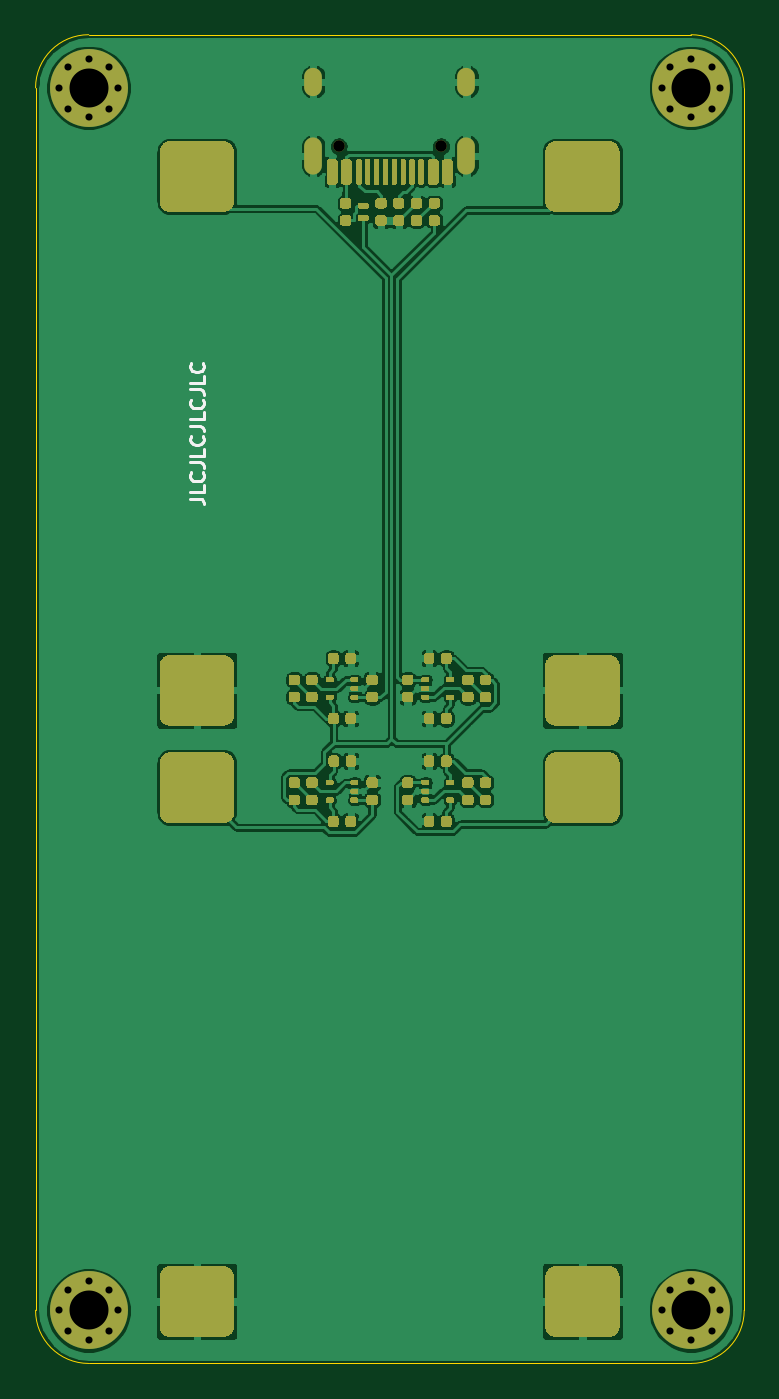
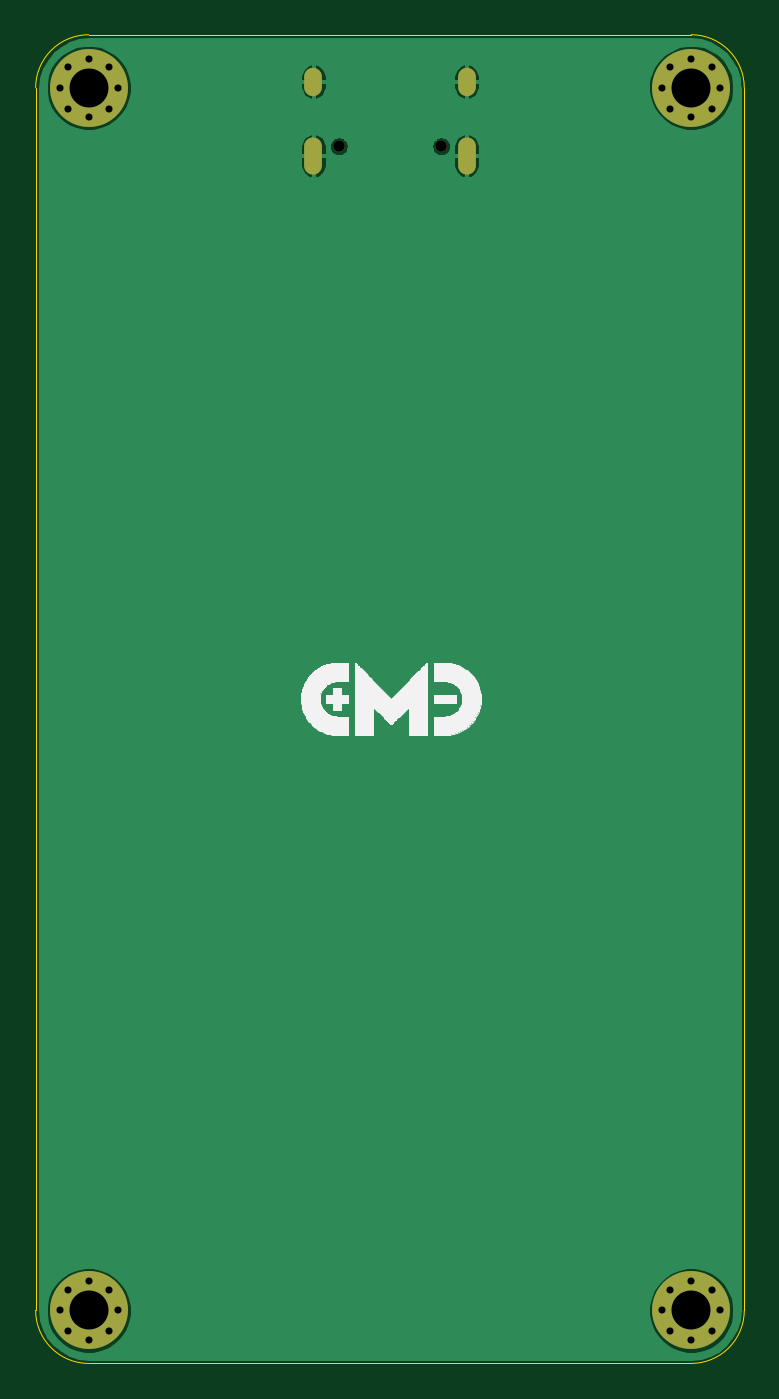
Circuit board: 10 layer files. Board 40.0 x 75.0 mm.
- bottom_copper: Rev.1-B_Cu.gbr (22380 bytes)
- bottom_mask: Rev.1-B_Mask.gbr (1604 bytes)
- paste: Rev.1-B_Paste.gbr (506 bytes)
- bottom_silk: Rev.1-B_SilkS.gbr (58658 bytes)
- outline: Rev.1-Edge_Cuts.gbr (895 bytes)
- top_copper: Rev.1-F_Cu.gbr (289550 bytes)
- top_mask: Rev.1-F_Mask.gbr (148743 bytes)
- paste: Rev.1-F_Paste.gbr (147803 bytes)
- top_silk: Rev.1-F_SilkS.gbr (2731 bytes)
- drill: Rev.1.drl (944 bytes)

=== bottom_copper: Rev.1-B_Cu.gbr (22380 bytes, source omitted) ===
=== bottom_mask: Rev.1-B_Mask.gbr ===
G04 #@! TF.GenerationSoftware,KiCad,Pcbnew,(5.1.5-0-10_14)*
G04 #@! TF.CreationDate,2020-06-19T22:14:24+03:00*
G04 #@! TF.ProjectId,Rev.1,5265762e-312e-46b6-9963-61645f706362,1*
G04 #@! TF.SameCoordinates,PX839b680PY839b680*
G04 #@! TF.FileFunction,Soldermask,Bot*
G04 #@! TF.FilePolarity,Negative*
%FSLAX46Y46*%
G04 Gerber Fmt 4.6, Leading zero omitted, Abs format (unit mm)*
G04 Created by KiCad (PCBNEW (5.1.5-0-10_14)) date 2020-06-19 22:14:24*
%MOMM*%
%LPD*%
G04 APERTURE LIST*
%ADD10C,4.400000*%
%ADD11C,0.700000*%
%ADD12O,1.000000X2.100000*%
%ADD13C,0.650000*%
%ADD14O,1.000000X1.600000*%
G04 APERTURE END LIST*
D10*
X3000000Y72000000D03*
D11*
X4650000Y72000000D03*
X4166726Y70833274D03*
X3000000Y70350000D03*
X1833274Y70833274D03*
X1350000Y72000000D03*
X1833274Y73166726D03*
X3000000Y73650000D03*
X4166726Y73166726D03*
X4166726Y4166726D03*
X3000000Y4650000D03*
X1833274Y4166726D03*
X1350000Y3000000D03*
X1833274Y1833274D03*
X3000000Y1350000D03*
X4166726Y1833274D03*
X4650000Y3000000D03*
D10*
X3000000Y3000000D03*
X37000000Y3000000D03*
D11*
X38650000Y3000000D03*
X38166726Y1833274D03*
X37000000Y1350000D03*
X35833274Y1833274D03*
X35350000Y3000000D03*
X35833274Y4166726D03*
X37000000Y4650000D03*
X38166726Y4166726D03*
X38166726Y73166726D03*
X37000000Y73650000D03*
X35833274Y73166726D03*
X35350000Y72000000D03*
X35833274Y70833274D03*
X37000000Y70350000D03*
X38166726Y70833274D03*
X38650000Y72000000D03*
D10*
X37000000Y72000000D03*
D12*
X15680000Y68170000D03*
X24320000Y68170000D03*
D13*
X22890000Y68700000D03*
D14*
X24320000Y72350000D03*
D13*
X17110000Y68700000D03*
D14*
X15680000Y72350000D03*
M02*

=== paste: Rev.1-B_Paste.gbr ===
G04 #@! TF.GenerationSoftware,KiCad,Pcbnew,(5.1.5-0-10_14)*
G04 #@! TF.CreationDate,2020-06-19T22:14:24+03:00*
G04 #@! TF.ProjectId,Rev.1,5265762e-312e-46b6-9963-61645f706362,1*
G04 #@! TF.SameCoordinates,PX839b680PY839b680*
G04 #@! TF.FileFunction,Paste,Bot*
G04 #@! TF.FilePolarity,Positive*
%FSLAX46Y46*%
G04 Gerber Fmt 4.6, Leading zero omitted, Abs format (unit mm)*
G04 Created by KiCad (PCBNEW (5.1.5-0-10_14)) date 2020-06-19 22:14:24*
%MOMM*%
%LPD*%
G04 APERTURE LIST*
G04 APERTURE END LIST*
M02*

=== bottom_silk: Rev.1-B_SilkS.gbr (58658 bytes, source omitted) ===
=== outline: Rev.1-Edge_Cuts.gbr ===
G04 #@! TF.GenerationSoftware,KiCad,Pcbnew,(5.1.5-0-10_14)*
G04 #@! TF.CreationDate,2020-06-19T22:14:24+03:00*
G04 #@! TF.ProjectId,Rev.1,5265762e-312e-46b6-9963-61645f706362,1*
G04 #@! TF.SameCoordinates,PX839b680PY839b680*
G04 #@! TF.FileFunction,Profile,NP*
%FSLAX46Y46*%
G04 Gerber Fmt 4.6, Leading zero omitted, Abs format (unit mm)*
G04 Created by KiCad (PCBNEW (5.1.5-0-10_14)) date 2020-06-19 22:14:24*
%MOMM*%
%LPD*%
G04 APERTURE LIST*
%ADD10C,0.050000*%
G04 APERTURE END LIST*
D10*
X0Y72000000D02*
G75*
G02X3000000Y75000000I3000000J0D01*
G01*
X37000000Y75000000D02*
G75*
G02X40000000Y72000000I0J-3000000D01*
G01*
X3000000Y0D02*
G75*
G02X0Y3000000I0J3000000D01*
G01*
X40000000Y3000000D02*
G75*
G02X37000000Y0I-3000000J0D01*
G01*
X40000000Y3000000D02*
X40000000Y72000000D01*
X3000000Y0D02*
X37000000Y0D01*
X0Y72000000D02*
X0Y3000000D01*
X37000000Y75000000D02*
X3000000Y75000000D01*
M02*

=== top_copper: Rev.1-F_Cu.gbr (289550 bytes, source omitted) ===
=== top_mask: Rev.1-F_Mask.gbr (148743 bytes, source omitted) ===
=== paste: Rev.1-F_Paste.gbr (147803 bytes, source omitted) ===
=== top_silk: Rev.1-F_SilkS.gbr ===
G04 #@! TF.GenerationSoftware,KiCad,Pcbnew,(5.1.5-0-10_14)*
G04 #@! TF.CreationDate,2020-06-19T22:14:24+03:00*
G04 #@! TF.ProjectId,Rev.1,5265762e-312e-46b6-9963-61645f706362,1*
G04 #@! TF.SameCoordinates,PX839b680PY839b680*
G04 #@! TF.FileFunction,Legend,Top*
G04 #@! TF.FilePolarity,Positive*
%FSLAX46Y46*%
G04 Gerber Fmt 4.6, Leading zero omitted, Abs format (unit mm)*
G04 Created by KiCad (PCBNEW (5.1.5-0-10_14)) date 2020-06-19 22:14:24*
%MOMM*%
%LPD*%
G04 APERTURE LIST*
%ADD10C,0.150000*%
G04 APERTURE END LIST*
D10*
X8711904Y48804762D02*
X9283333Y48804762D01*
X9397619Y48766667D01*
X9473809Y48690477D01*
X9511904Y48576191D01*
X9511904Y48500000D01*
X9511904Y49566667D02*
X9511904Y49185715D01*
X8711904Y49185715D01*
X9435714Y50290477D02*
X9473809Y50252381D01*
X9511904Y50138096D01*
X9511904Y50061905D01*
X9473809Y49947620D01*
X9397619Y49871429D01*
X9321428Y49833334D01*
X9169047Y49795239D01*
X9054761Y49795239D01*
X8902380Y49833334D01*
X8826190Y49871429D01*
X8750000Y49947620D01*
X8711904Y50061905D01*
X8711904Y50138096D01*
X8750000Y50252381D01*
X8788095Y50290477D01*
X8711904Y50861905D02*
X9283333Y50861905D01*
X9397619Y50823810D01*
X9473809Y50747620D01*
X9511904Y50633334D01*
X9511904Y50557143D01*
X9511904Y51623810D02*
X9511904Y51242858D01*
X8711904Y51242858D01*
X9435714Y52347620D02*
X9473809Y52309524D01*
X9511904Y52195239D01*
X9511904Y52119048D01*
X9473809Y52004762D01*
X9397619Y51928572D01*
X9321428Y51890477D01*
X9169047Y51852381D01*
X9054761Y51852381D01*
X8902380Y51890477D01*
X8826190Y51928572D01*
X8750000Y52004762D01*
X8711904Y52119048D01*
X8711904Y52195239D01*
X8750000Y52309524D01*
X8788095Y52347620D01*
X8711904Y52919048D02*
X9283333Y52919048D01*
X9397619Y52880953D01*
X9473809Y52804762D01*
X9511904Y52690477D01*
X9511904Y52614286D01*
X9511904Y53680953D02*
X9511904Y53300000D01*
X8711904Y53300000D01*
X9435714Y54404762D02*
X9473809Y54366667D01*
X9511904Y54252381D01*
X9511904Y54176191D01*
X9473809Y54061905D01*
X9397619Y53985715D01*
X9321428Y53947620D01*
X9169047Y53909524D01*
X9054761Y53909524D01*
X8902380Y53947620D01*
X8826190Y53985715D01*
X8750000Y54061905D01*
X8711904Y54176191D01*
X8711904Y54252381D01*
X8750000Y54366667D01*
X8788095Y54404762D01*
X8711904Y54976191D02*
X9283333Y54976191D01*
X9397619Y54938096D01*
X9473809Y54861905D01*
X9511904Y54747620D01*
X9511904Y54671429D01*
X9511904Y55738096D02*
X9511904Y55357143D01*
X8711904Y55357143D01*
X9435714Y56461905D02*
X9473809Y56423810D01*
X9511904Y56309524D01*
X9511904Y56233334D01*
X9473809Y56119048D01*
X9397619Y56042858D01*
X9321428Y56004762D01*
X9169047Y55966667D01*
X9054761Y55966667D01*
X8902380Y56004762D01*
X8826190Y56042858D01*
X8750000Y56119048D01*
X8711904Y56233334D01*
X8711904Y56309524D01*
X8750000Y56423810D01*
X8788095Y56461905D01*
M02*

=== drill: Rev.1.drl ===
M48
; DRILL file {KiCad (5.1.5-0-10_14)} date 2020 June 19, Friday 22:14:25
; FORMAT={-:-/ absolute / metric / decimal}
; #@! TF.CreationDate,2020-06-19T22:14:25+03:00
; #@! TF.GenerationSoftware,Kicad,Pcbnew,(5.1.5-0-10_14)
FMAT,2
METRIC
T1C0.400
T2C0.600
T3C2.200
T4C0.650
%
G90
G05
T1
X1.35Y72.0
X1.833Y73.167
X1.833Y70.833
X3.0Y73.65
X3.0Y70.35
X4.167Y73.167
X4.167Y70.833
X4.65Y72.0
X35.35Y3.0
X35.833Y4.167
X35.833Y1.833
X37.0Y4.65
X37.0Y1.35
X38.167Y4.167
X38.167Y1.833
X38.65Y3.0
X35.35Y72.0
X35.833Y73.167
X35.833Y70.833
X37.0Y73.65
X37.0Y70.35
X38.167Y73.167
X38.167Y70.833
X38.65Y72.0
X1.35Y3.0
X1.833Y4.167
X1.833Y1.833
X3.0Y4.65
X3.0Y1.35
X4.167Y4.167
X4.167Y1.833
X4.65Y3.0
T3
X3.0Y72.0
X37.0Y3.0
X37.0Y72.0
X3.0Y3.0
T4
X17.11Y68.7
X22.89Y68.7
T2
G00X15.68Y72.05
M15
G01X15.68Y72.65
M16
G05
G00X15.68Y67.62
M15
G01X15.68Y68.72
M16
G05
G00X24.32Y72.05
M15
G01X24.32Y72.65
M16
G05
G00X24.32Y67.62
M15
G01X24.32Y68.72
M16
G05
T0
M30

